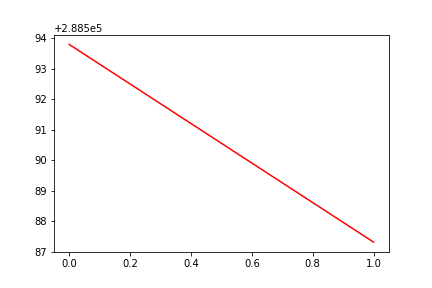

The file beside this chart, header and first rows:
, date, assets
0, 0, 288594
1, 20190220, 288587
